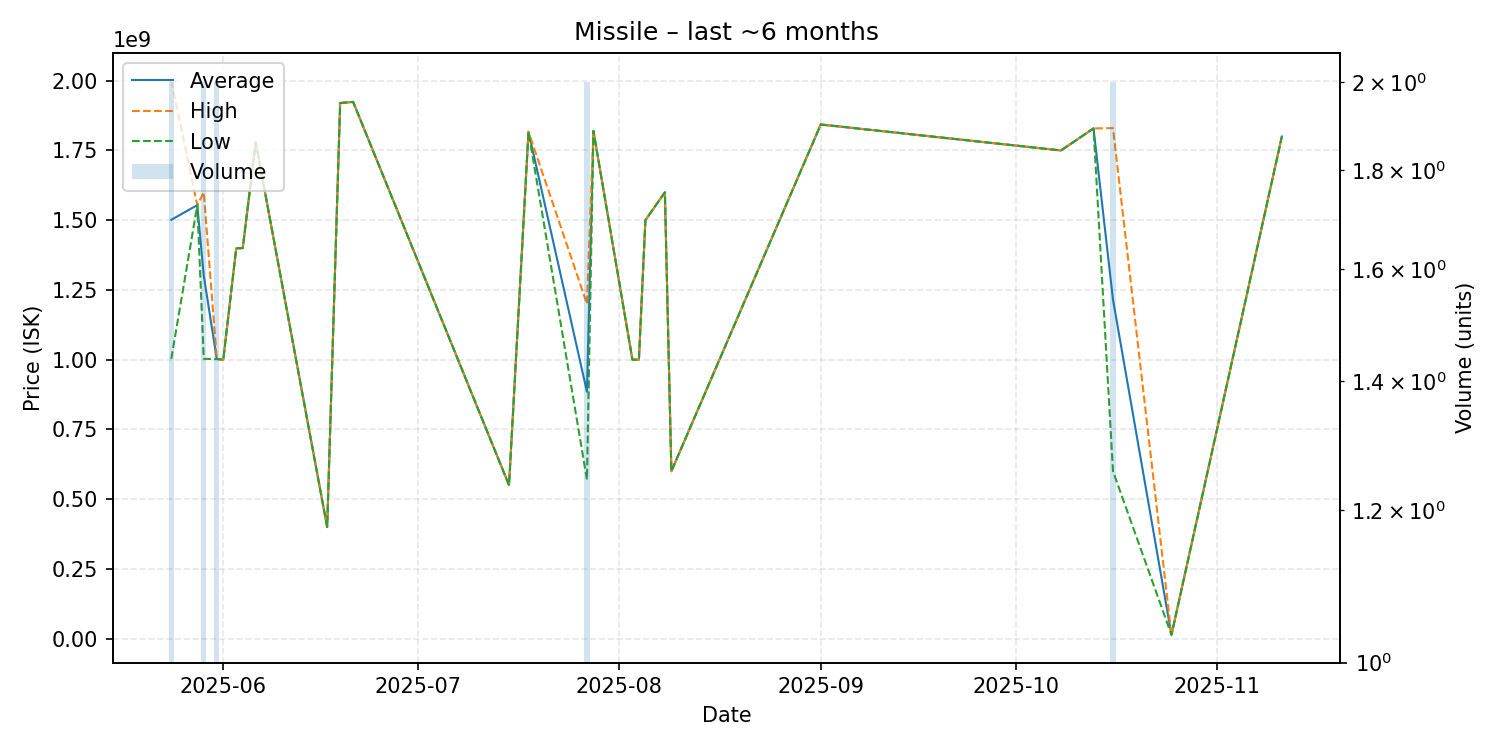

The table this chart was drawn from, first rows:
date, average, highest, lowest, order_count, volume
2025-05-24, 1501500000, 2000000000, 1003000000, 2, 2
2025-05-28, 1554000000, 1554000000, 1554000000, 1, 1
2025-05-29, 1301500000, 1600000000, 1003000000, 2, 2
2025-05-31, 1002500000, 1003000000, 1002000000, 2, 2
2025-06-01, 1000000000, 1000000000, 1000000000, 1, 1
2025-06-03, 1399000000, 1399000000, 1399000000, 1, 1
2025-06-04, 1400000000, 1400000000, 1400000000, 1, 1
2025-06-06, 1779000000, 1779000000, 1779000000, 1, 1
2025-06-17, 400000000, 400000000, 400000000, 1, 1
2025-06-19, 1920000000, 1920000000, 1920000000, 1, 1
2025-06-21, 1924000000, 1924000000, 1924000000, 1, 1
2025-07-15, 550300000, 550300000, 550300000, 1, 1
2025-07-18, 1817000000, 1817000000, 1817000000, 1, 1
2025-07-27, 885000000, 1200000000, 570000000, 2, 2
2025-07-28, 1820000000, 1820000000, 1820000000, 1, 1
2025-08-03, 1000000000, 1000000000, 1000000000, 1, 1
2025-08-04, 1000000000, 1000000000, 1000000000, 1, 1
2025-08-05, 1500000000, 1500000000, 1500000000, 1, 1
2025-08-08, 1600000000, 1600000000, 1600000000, 1, 1
2025-08-09, 600000000, 600000000, 600000000, 1, 1
2025-09-01, 1843000000, 1843000000, 1843000000, 1, 1
2025-10-08, 1750000000, 1750000000, 1750000000, 1, 1
2025-10-13, 1829000000, 1829000000, 1829000000, 1, 1
2025-10-16, 1215000000, 1830000000, 600000000, 2, 2
2025-10-25, 13500000, 13500000, 13500000, 1, 1
2025-11-11, 1800000000, 1800000000, 1800000000, 1, 1
